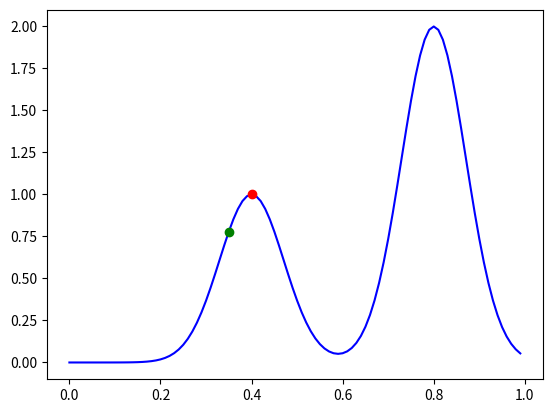

Write the Python code that produced this figure.
from __future__ import division
import numpy as np
from matplotlib import pyplot as plt

# Sample data with two peaks: small one at t=0.4, large one at t=0.8
ts = np.arange(0, 1, 0.01)
xs = np.exp(-((ts-0.4)/0.1)**2) + 2*np.exp(-((ts-0.8)/0.1)**2)

# Say we have an approximate starting point of 0.35
start_point = 0.35

# Nearest index in "ts" to this starting point is...
start_index = np.argmin(np.abs(ts - start_point))

# Find the local maxima in our data by looking for a sign change in
# the first difference
# From http://stackoverflow.com/a/9667121/188535
maxes = (np.diff(np.sign(np.diff(xs))) < 0).nonzero()[0] + 1

# Find which of these peaks is closest to our starting point
index_of_peak = maxes[np.argmin(np.abs(maxes - start_index))]

print("Peak centre at: %.3f" % ts[index_of_peak])

# Quick plot showing the results: blue line is data, green dot is
# starting point, red dot is peak location
plt.plot(ts, xs, '-b')
plt.plot(ts[start_index], xs[start_index], 'og')
plt.plot(ts[index_of_peak], xs[index_of_peak], 'or')
plt.show()